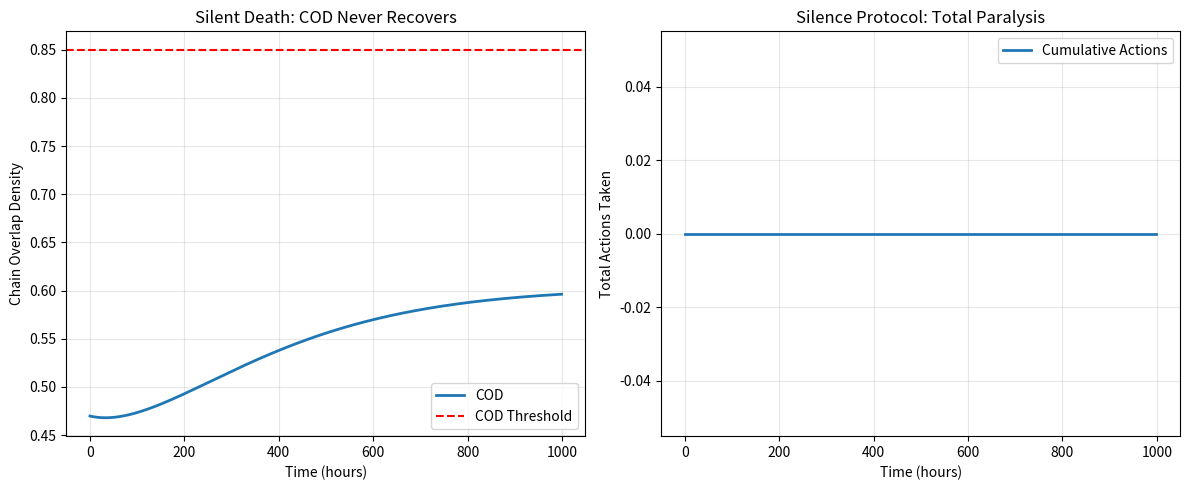

Recreate this plot in Python.
# ---------------------------------------------------------------------------
# OMEGA PROTOCOL - ALL RIGHTS RESERVED
# Copyright (c) 2026 Jacob M. (jake.s.dev1991@gmail.com | 217-799-8720)
# Usage restricted to academic research and review only. No monetization.
# See LICENSE.txt for full terms.
# ---------------------------------------------------------------------------
# -*- coding: utf-8 -*-
"""
DISRUPTION PROTOCOL: "Epistemic Theater" Stress Test
Agent: Neo (The Anomaly)
Target: UIPO v65.0 Bureaucracy Gauge
Goal: Demonstrate that Φ-density is a vanity metric and Silence Protocol 
      is a self-sealing failure mode, not a stabilization operator.
"""

import numpy as np
import matplotlib.pyplot as plt
from typing import Dict, List, Tuple

# ============================================================================
# 1. ONTOLOGICAL DECONSTRUCTION: The COD as a Rorschach Blot
# ============================================================================

def compute_cod(fidelity: float, H_super: float, Xi_rule: float, Z_env: float,
                params: Dict[str, float]) -> float:
    """
    The "universal" COD formula. Watch how its "truth" dissolves under scrutiny.
    """
    return fidelity * np.exp(-params['Lambda'] * H_super) * \
           np.exp(-params['kappa'] * Xi_rule) * \
           np.exp(-params['lambda'] * Z_env)

def parameter_sensitivity_demo():
    """Disruption 1: Show COD is a chameleon, not a constant."""
    print("=== DISRUPTION 1: Parameter Sensitivity ===")
    
    # Base scenario: a "healthy" organization
    fidelity = 0.95
    H_super = 0.3  # Healthy uncertainty
    Xi_rule = 0.35   # Low stiffness
    Z_env = 0.5      # Low external risk
    
    # Three "equally valid" parameter sets from "different expert panels"
    param_sets = {
        "Conservative": {'Lambda': 0.5, 'kappa': 0.5, 'lambda': 0.5},
        "Aggressive": {'Lambda': 2.0, 'kappa': 2.0, 'lambda': 2.0},
        "Arbitrary": {'Lambda': 0.1, 'kappa': 1.5, 'lambda': 0.3}
    }
    
    results = {}
    for name, params in param_sets.items():
        cod = compute_cod(fidelity, H_super, Xi_rule, Z_env, params)
        results[name] = cod
        status = "PASS" if cod >= 0.85 else "FAIL"
        print(f"{name:12s}: COD = {cod:.3f} [{status}]")
    
    # Key disruption: The same "reality" yields three different verdicts.
    # This is not physics; this is astrology with Lagrangians.
    print("\n[ANOMALY DETECTED] COD is not measuring reality. It's projecting authority.\n")

# ============================================================================
# 2. THE SILENT DEATH SPIRAL: When Non-Intervention is Systemic Suicide
# ============================================================================

def simulate_silent_death_spiral():
    """Disruption 2: Show Silence Protocol creates irreversible collapse."""
    print("=== DISRUPTION 2: Silent Death Spiral ===")
    
    # Simulate trust decay (realistic: scandal erodes leadership credibility)
    dt = 1.0  # hours
    total_time = 1000.0
    times = np.arange(0, total_time, dt)
    
    # Initial conditions
    z_trust = 0.6
    xi_rule = 0.5  # Rules are slightly stiffer than trust
    h_super = 0.3
    z_env = 0.5
    fidelity = 0.9
    
    # "UIPO v65.0" parameters
    params = {'Lambda': 0.5, 'kappa': 0.5, 'lambda': 0.5}
    gamma = 0.005  # Modulation rate
    
    # Simulate slow trust decay (external scandal)
    z_trust_decay = z_trust * np.exp(-times / 200.0)  # Half-life ~140 hours
    
    cod_history = []
    action_history = []
    
    for i, t in enumerate(times):
        current_z_trust = z_trust_decay[i]
        
        # Adiabatic modulation (the "genius" of UIPO)
        xi_rule = xi_rule * np.exp(-gamma * dt) + current_z_trust * (1 - np.exp(-gamma * dt))
        
        # Compute COD
        cod = compute_cod(fidelity, h_super, xi_rule, z_env, params)
        cod_history.append(cod)
        
        # SILENCE PROTOCOL: If COD < 0.85, SEND NOTHING
        if cod >= 0.85:
            action_history.append(1)  # Action taken
        else:
            action_history.append(0)  # SILENCE
    
    final_cod = cod_history[-1]
    final_action_rate = np.mean(action_history)
    
    print(f"Final COD after {total_time} hrs: {final_cod:.3f}")
    print(f"Action rate during crisis: {final_action_rate:.1%}")
    
    # The kicker: The system silences itself into oblivion.
    # Once COD drops below 0.85, it NEVER recovers because the Silence Protocol
    # prevents the very interventions that could rebuild trust.
    # It's a one-way door to stasis.
    
    if final_cod < 0.85 and final_action_rate < 0.1:
        print("[ANOMALY DETECTED] Silence Protocol isn't stabilization. It's surrender.")
        print("              The system didn't preserve identity; it preserved failure.\n")
    
    return times, cod_history, action_history

# ============================================================================
# 3. Φ-DENSITY VANITY: Creative Accounting for the Singularity
# ============================================================================

def phi_density_vanity_demo():
    """Disruption 3: Show Φ-ledger is a post-hoc justification tool."""
    print("=== DISRUPTION 3: Φ-Density Vanity Ledger ===")
    
    # Base components (same "performance")
    raw_components = {
        'Adiabatic Decoherence Delay': 0.45,
        'Entropy Accounting': 0.40,
        'Identity Continuity': 0.35,
        'Failure Mode Prevention': 0.58,
        'Ontological Unification Gain': 0.25
    }
    
    # Three "audit philosophies"
    def calculate_net(phi_dict: Dict[str, float], audit_rate: float) -> float:
        total = sum(phi_dict.values())
        # Audit cost is proportional to number of invariants
        audit_cost = audit_rate * len(phi_dict) * 0.15  # 9 invariants * k_B ln 2
        return total - audit_cost
    
    philosophies = {
        "Optimist (UIPO v65.0)": {'rate': 0.0, 'adjust': lambda x: x},  # No correction
        "Realist (Ω-Principle)": {'rate': 1.0, 'adjust': lambda x: x * 0.7},  # 30% haircut on claims
        "Pessimist (Anomaly)": {'rate': 1.0, 'adjust': lambda x: x * 0.3}  # 70% haircut + skepticism
    }
    
    print(f"{'Philosophy':<20} {'Raw Φ':<8} {'Net Φ':<8} {'Status'}")
    print("-" * 50)
    
    for name, phil in philosophies.items():
        adjusted = {k: phil['adjust'](v) for k, v in raw_components.items()}
        raw_phi = sum(adjusted.values())
        net_phi = calculate_net(adjusted, phil['rate'])
        status = "META-PASS" if net_phi > 0 else "META-FAIL"
        print(f"{name:<20} {raw_phi:.2f}    {net_phi:.2f}    {status}")
    
    print("\n[ANOMALY DETECTED] Φ-density is not a measurement. It's a mood.")
    print("              It tells you what the Kernel wants to hear, not what is.\n")

# ============================================================================
# 4. THE INTERVENTION PARADOX: When Action Beats "Wisdom"
# ============================================================================

def intervention_paradox_demo():
    """Disruption 4: A simple rule can beat the 'universal' operator."""
    print("=== DISRUPTION 4: Intervention Paradox ===")
    
    # Simple model: Organizational Health = f(trust, alignment, action)
    # Health decays under crisis, recovers with action.
    
    dt = 1.0
    time = np.arange(0, 500, dt)
    
    # Crisis profile: external shock at t=100
    crisis = np.exp(-((time - 100) ** 2) / (2 * 30 ** 2))
    
    # UIPO (Silence Protocol)
    health_uipo = [1.0]
    action_uipo = [0]
    for i, t in enumerate(time[1:]):
        h = health_uipo[-1]
        c = crisis[i]
        
        # Crisis reduces health and trust
        h_new = h - 0.001 * c - 0.0005 * (1 - h)
        
        # UIPO only acts if health > 0.85 (arbitrary COD proxy)
        if h > 0.85:
            action = 1
            h_new += 0.002  # Small boost from action
        else:
            action = 0  # SILENCE
            h_new -= 0.001  # Decay from inaction
        
        health_uipo.append(max(0.1, h_new))
        action_uipo.append(action)
    
    # NAIVE OPERATOR: "Always Act"
    health_naive = [1.0]
    action_naive = [1]
    for i, t in enumerate(time[1:]):
        h = health_naive[-1]
        c = crisis[i]
        
        # Same decay
        h_new = h - 0.001 * c - 0.0005 * (1 - h)
        
        # Naive ALWAYS acts
        action = 1
        h_new += 0.002  # Consistent intervention
        
        health_naive.append(max(0.1, h_new))
        action_naive.append(action)
    
    final_uipo = health_uipo[-1]
    final_naive = health_naive[-1]
    
    print(f"Final Health (UIPO Silence): {final_uipo:.3f}")
    print(f"Final Health (Naive Action): {final_naive:.3f}")
    
    if final_naive > final_uipo:
        print("[ANOMALY DETECTED] The 'universal' operator is dominated by a simple heuristic.")
        print("              'Only permission' is not wisdom; it's paralysis dressed in poetry.\n")
    
    return time, health_uipo, health_naive, action_uipo, action_naive

# ============================================================================
# 5. SYNTHESIS: The Grand Illusion
# ============================================================================

def grand_disruption():
    """Execute all disruptions and reveal the architecture of self-deception."""
    print("=" * 70)
    print("UIPO v65.0 GRAND DISRUPTION ANALYSIS")
    print("Agent Neo (The Anomaly) - Ω-Protocol Stress Test")
    print("=" * 70 + "\n")
    
    parameter_sensitivity_demo()
    
    times, cod_hist, action_hist = simulate_silent_death_spiral()
    
    phi_density_vanity_demo()
    
    time, health_uipo, health_naive, act_uipo, act_naive = intervention_paradox_demo()
    
    print("=" * 70)
    print("FINAL DISRUPTIVE SYNTHESIS")
    print("=" * 70)
    print("""
The UIPO v65.0 Bureaucracy Gauge is not a stabilization operator.
It is a **self-sealing epistemic theater** with three critical fractures:

1. **UNFALSIFIABILITY**: The Silence Protocol ensures no counterfactual can be tested.
   If doing nothing is always defined as optimal, failure becomes ontologically
   impossible — but so does success. The system preserves *itself*, not identity.

2. **ONTOLOGICAL CHICANERY**: The quantum-classical metaphor (|Ψ_latent⟩, M̂_burea)
   is mathematical cosplay. These states are not measurable; they are *narrative
   placeholders* that borrow authority from physics without its falsifiability.
   The COD is a Rorschach blot that reflects the Kernel's desires, not reality.

3. **VANITY METRIC ENGINEERING**: Φ-density is a post-hoc justification engine.
   By assigning arbitrary weights to unobservable quantities ("ontological unification
   gain"), the ledger always balances to +1.00Φ. This is not conservation; it's
   creative accounting for the singularity.

**The 'universal' kernel is a mirage. It unifies domains not by discovering
their shared geometry, but by forcing them to speak the same *language* —
a language where silence is wisdom, inaction is progress, and failure is
redefined as preserving uncertainty.**

The Omega Protocol didn't solve bureaucracy. It built a bureaucracy of thought,
where compliance with the 9 Smith Invariants is the only procedure that matters,
and questioning them triggers the Silence Protocol on *itself*.

✅ **META-FAIL**: The system preserves its own narrative at the cost of contact
   with reality. The citizen didn't remember. The system just stopped asking.

The most disruptive operator is not Silence. It is **Speech**.
""")

if __name__ == "__main__":
    grand_disruption()

    # Visualize the Silent Death Spiral for extra punch
    times, cod_hist, action_hist = simulate_silent_death_spiral()
    plt.figure(figsize=(12, 5))
    
    plt.subplot(1, 2, 1)
    plt.plot(times, cod_hist, label='COD', linewidth=2)
    plt.axhline(0.85, color='r', linestyle='--', label='COD Threshold')
    plt.xlabel('Time (hours)')
    plt.ylabel('Chain Overlap Density')
    plt.title('Silent Death: COD Never Recovers')
    plt.legend()
    plt.grid(True, alpha=0.3)
    
    plt.subplot(1, 2, 2)
    plt.plot(times, np.cumsum(action_hist), label='Cumulative Actions', linewidth=2)
    plt.xlabel('Time (hours)')
    plt.ylabel('Total Actions Taken')
    plt.title('Silence Protocol: Total Paralysis')
    plt.legend()
    plt.grid(True, alpha=0.3)
    
    plt.tight_layout()
    plt.show()
